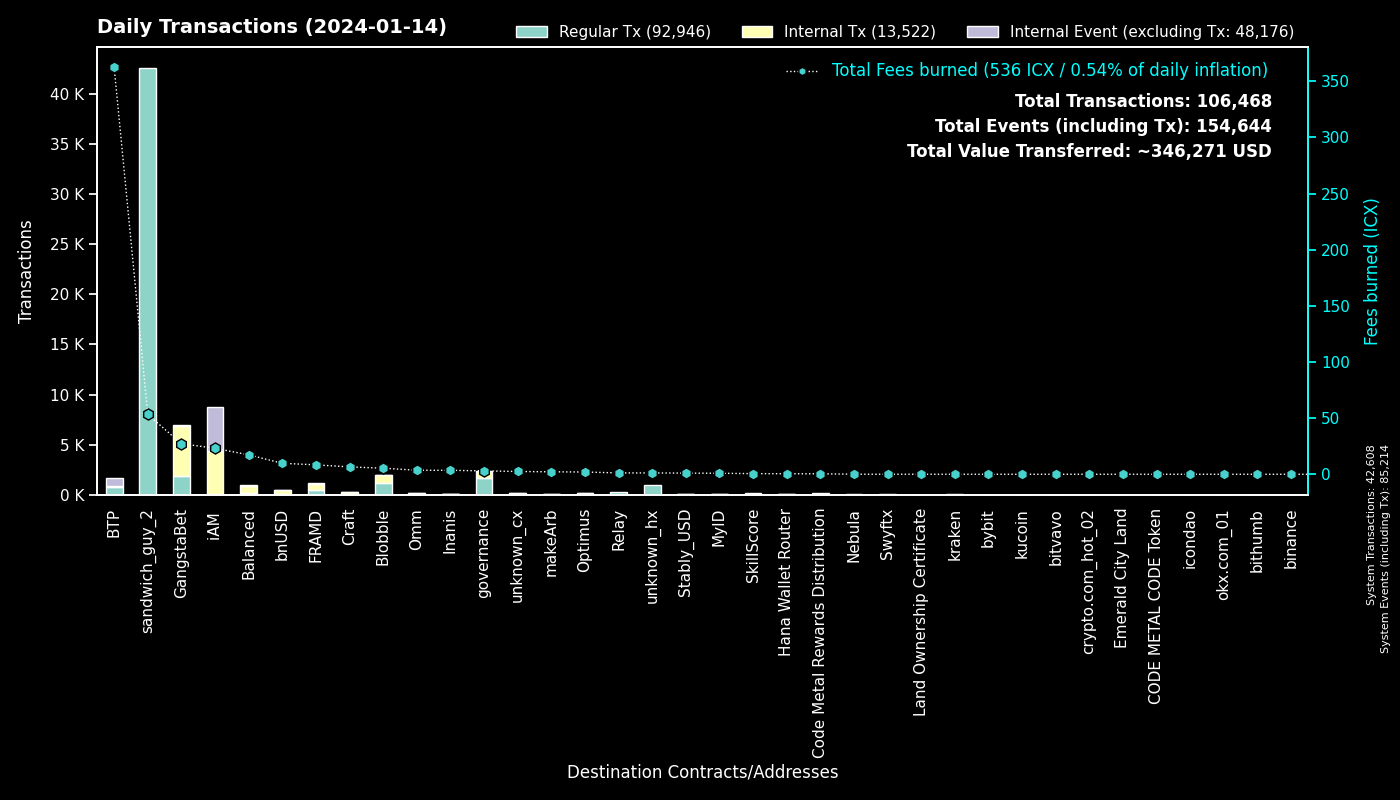

Data behind this chart, as committed beside it:
to, Regular Tx, Fees burned, to_def, Internal Tx, Internal Event (excluding Tx), group
0, 42605, 0.0, System, 3, 42606, System
hx515dff2d6210e74b0ad595aa02fe6d2ef042b0…, 42605, 53.26, sandwich_guy_2, 0, 0, sandwich_guy_2
cx00000000000000000000000000000000000000…, 1711, 3.034, governance, 648, 0, governance
cxb6be11a27f21ad82c7475aa215e3635fafd7f1…, 927, 8.794, gangstabet_game, 2922, 0, GangstaBet
cxee7a00755a757e3c519a0616456030e33dc9d4…, 783, 361.9, BTP_2, 0, 783, BTP
cx28b2ec885b50c8a93da752f2d0467a67127a70…, 762, 11.25, CROWN, 1609, 7, GangstaBet
cxf14dea1cff7ceb29a46e6d04533a08f84441e4…, 671, 3.235, Blobble Stake Token, 707, 2, Blobble
cxf2ca3b655a782f39227934d37ff3b77f9b1ebc…, 533, 2.181, Blobble, 0, 0, Blobble
cx2aa9b28a657e3121b75d3d4fe65e569398645d…, 449, 7.694, FRAMD Token, 500, 17, FRAMD
cxca5faa5a71d986a2e84dd7e6f5ff791d29901e…, 297, 1.211, Relay_4, 0, 0, Relay
cx5a0af85407c69945eb318d4ac18e9e84218416…, 97, 5.379, GangWar Simulation, 316, 73, GangstaBet
cx14002628a4599380f391f708843044bc93dce2…, 47, 23.18, iAM Div, 4353, 4357, iAM
cx88fd7df7ddff82f7cc735c871dc519838cb235…, 44, 9.809, bnUSD, 426, 37, bnUSD
cx2609b924e33ef00b648a409245c7ea394c4678…, 31, 5.259, balanced_sicx, 185, 10, Balanced
hxb568381d35d3e7a6383200e8a0d30310af20b9…, 28, 0.035, Swyftx, 0, 0, Swyftx
cx10d59e8103ab44635190bd4139dbfd682fa2d0…, 28, 1.274, balanced_rewards, 48, 27, Balanced
cxd17316e24ee40f2ef8ed6f3a497311db1b3520…, 25, 0.4091, GangstaVerse LootBox, 117, 0, GangstaBet
cx7ecb16e4c143b95e01d05933c17cb986cfe618…, 25, 6.456, CraftRewards, 180, 6, Craft
cx66d4d90f5f113eba575bf793570135f9b10cec…, 24, 1.872, balanced_loans, 69, 22, Balanced
cxba62bb61baf8dd8b6a04633fe33806547785a0…, 23, 0.6859, MyID_3, 23, 0, MyID
cx694e8c9f1a05c8c3719f30d46b97697960e428…, 22, 0.2073, MyID_2, 22, 0, MyID
cxf61cd5a45dc9f91c15aa65831a30a90d59a096…, 17, 3.13, balanced_baln, 74, 29, Balanced
cxe971c0a92c58db502e4a224efc6ba311eb1c17…, 15, 3.526, Inanis Treasury, 33, 4, Inanis
hx68646780e14ee9097085f7280ab137c3633b4b…, 15, 0.01875, kraken_hot, 0, 0, kraken
cx2dc662031f3d62bcdba4f63e9bf827767c8475…, 15, 0.5683, SkillScore, 63, 67, SkillScore
cxa0af3165c08318e988cb30993b3048335b94af…, 13, 0.58, balanced_dex, 39, 4, Balanced
cx5f981afd82275a76bcdbf4ad419c6286b565d0…, 12, 1.113, unknown_cx, 76, 2, unknown_cx
hx6b91c8dea3114de74ecfa85908b875778c2b59…, 10, 0.0125, bybit, 0, 0, bybit
cx21e94c08c03daee80c25d8ee3ea22a20786ec2…, 10, 3.158, Balanced Router, 146, 9, Balanced
cx85954d0dae92b63bf5cba03a59ca4ffe687bad…, 9, 0.05376, NebulaMultiToken, 9, 0, Nebula
cx203d9cd2a669be67177e997b8948ce2c35caff…, 9, 1.723, balanced_dividends, 91, 2, Balanced
cxaa99a164586883eed0322d62a31946dfa9491f…, 8, 0.8005, optimus_rewards, 24, 1, Optimus
hxbb984f278abd66ae2155edbd91f8c87ce98411…, 7, 0.00875, kucoin, 0, 0, kucoin
cx288d13e1b63563459a2ac6179f237711f6851c…, 7, 0.5911, btp-0x38.bsc-ETH, 42, 1, BTP
hx769f4c0044fc461a2b2528086eb160796246d8…, 6, 0.0075, unknown_hx, 0, 0, unknown_hx
hxa390d24fdcba68515b492ffc553192802706a1…, 6, 0.0075, bitvavo_hot, 0, 0, bitvavo
hx9e09e33afbb5a54048e3620bfe78ba3fa8504e…, 6, 0.0075, unknown_hx, 0, 0, unknown_hx
cxe65f3286902be43e00a5013cb1dc300ec8e51f…, 5, 2.199, makeArb, 90, 1, makeArb
hx294c5d0699615fc8d92abfe464a2601612d11b…, 5, 0.00625, crypto.com_hot_02, 0, 0, crypto.com_hot_02
cx0ff8d1c6b8ce2085d1eb4e8d976cfef2622a14…, 5, 0.02425, Land Ownership Certificate, 5, 0, Land Ownership Certificate
cx334db6519871cb2bfd154cec0905ced4ea142d…, 5, 0.01853, unknown_cx, 0, 0, unknown_cx
cx1a29259a59f463a67bb2ef84398b30ca56b583…, 5, 2.155, omm_token, 60, 8, Omm
hx5cb84c5948a03d8aa1b2abc475fb42fcc1bd72…, 4, 0.005, unknown_hx, 0, 0, unknown_hx
cxcb455f26a2c01c686fa7f30e1e3661642dd53c…, 4, 0.9612, omm_lending, 90, 0, Omm
cx9c4698411c6d9a780f605685153431dcda0460…, 4, 0.07025, Auction, 28, 0, Craft
cxc83f6eaf7e123f656657ebac3b09bc7a38e323…, 4, 0.4284, Code Metal Rewards Distribution, 113, 0, Code Metal Rewards Distribution
cx785d504f44b5d2c8dac04c5a1ecd75f18ee57d…, 4, 0.7477, Finance Token, 29, 1, Optimus
cx28497aef34ec44ad2be9249daddfbe34b54f30…, 4, 0.06324, Balanced Bribe, 4, 0, Balanced
cx2e6d0fc0eca04965d06038c8406093337f085f…, 4, 0.03156, Craft, 8, 0, Craft
cx30f18d26f45d990112a4cd4825c0b79af73aac…, 4, 0.6808, Yetis, 74, 74, FRAMD
cx384018e03aa8b739472c7a0645b70df97550e2…, 4, 0.03595, GangstaBet, 4, 0, GangstaBet
hx964caf90def21880ddffcb9ee509790374a344…, 4, 0.005, unknown_hx, 0, 0, unknown_hx
cx6139a27c15f1653471ffba0b4b88dc15de7e32…, 4, 1.354, gangstabet_token, 59, 8, GangstaBet
hx32fff3ab0dcdb1715f0679a1c88338e83f90e6…, 4, 0.005, unknown_hx, 0, 0, unknown_hx
hx1f378d31025968d5da6f1ba56852de71e3adee…, 3, 0.00375, unknown_hx, 0, 0, unknown_hx
hxb17745d715f488307816fb9d2861bc2d08c39e…, 3, 0.00375, unknown_hx, 0, 0, unknown_hx
hx538c18d6bad4291713739afdc8a57ce850dcde…, 3, 0.00375, unknown_hx, 0, 0, unknown_hx
hxb70e481ee4806d83ff2e068a937b4e964417c5…, 3, 0.00375, unknown_hx, 0, 0, unknown_hx
hxafe78a5786c8a6f39af2de6027125476e30d2b…, 3, 0.00375, unknown_hx, 0, 0, unknown_hx
hx288bc34f731e935aa8f867c9bc71a1093b668c…, 3, 0.00375, unknown_hx, 0, 0, unknown_hx
... 575 more rows
